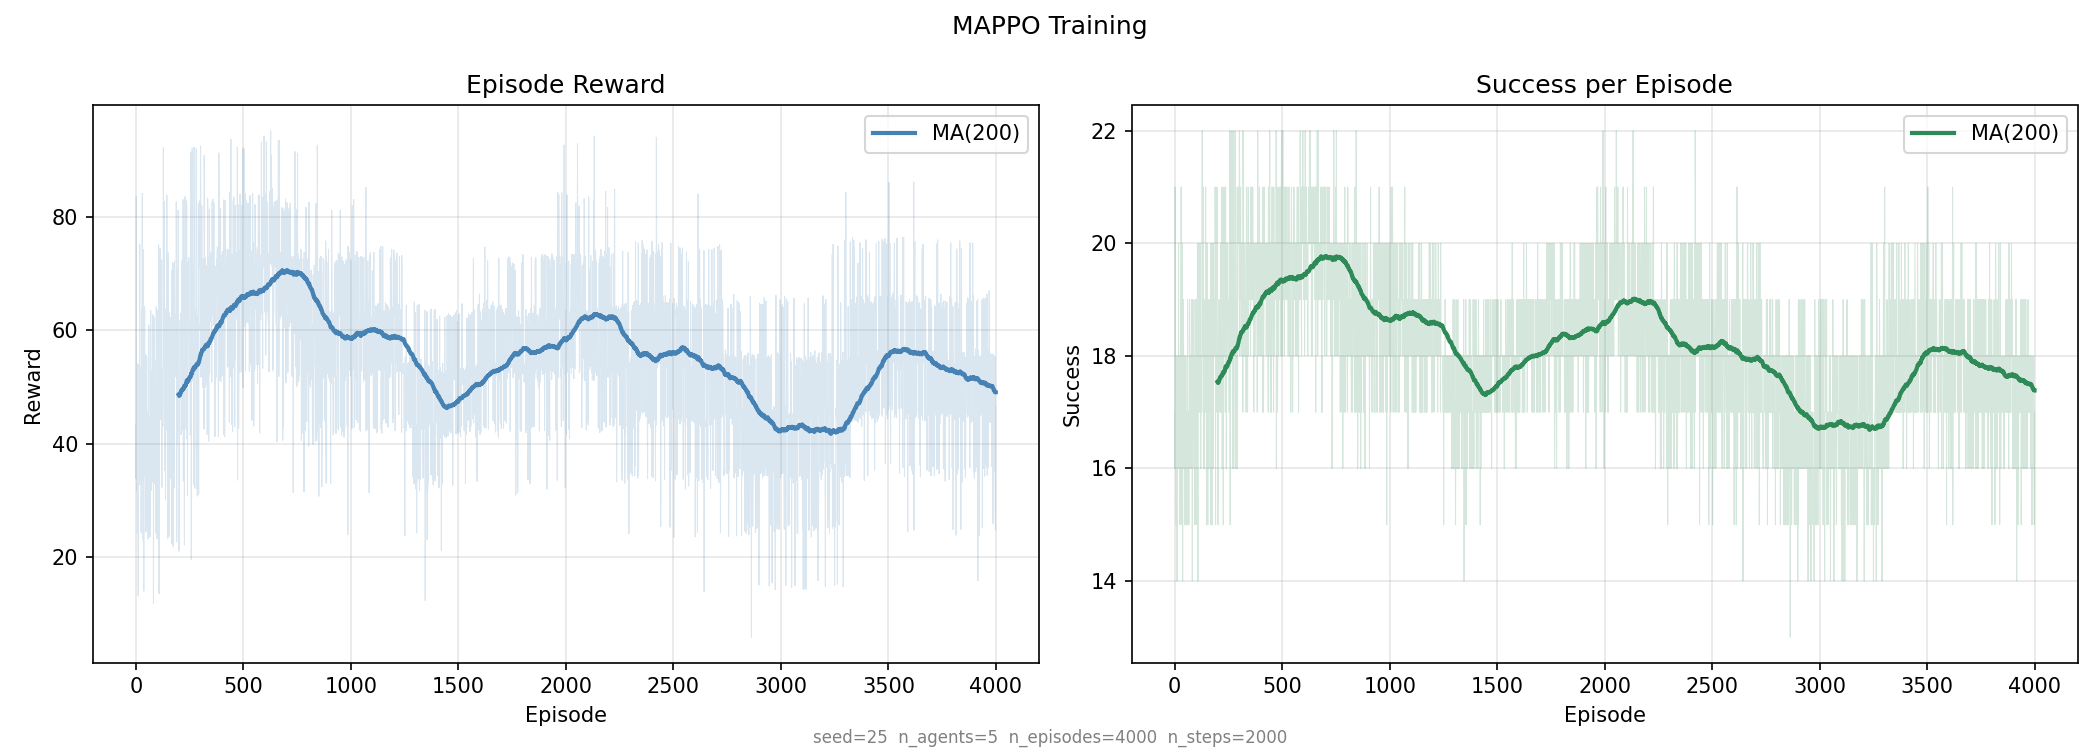

Data behind this chart, as committed beside it:
# seed=25  n_agents=5  n_episodes=4000  …
episode, sum_reward, success, fail
1, 43.43, 17, 8
2, 33.86, 16, 9
3, 83.61, 21, 4
4, 42.18, 17, 8
5, 44.19, 17, 8
6, 31.7, 16, 9
7, 33.02, 16, 9
8, 24.12, 15, 10
9, 25.99, 15, 10
10, 54.08, 18, 7
11, 34.41, 16, 9
12, 13.13, 14, 11
13, 34.52, 16, 9
14, 42.88, 17, 8
15, 53.86, 18, 7
16, 43.28, 17, 8
17, 43.83, 17, 8
18, 32.73, 16, 9
19, 75.2, 20, 5
20, 33.44, 16, 9
21, 42.63, 17, 8
22, 52.91, 18, 7
23, 53.46, 18, 7
24, 34.54, 16, 9
25, 24.86, 15, 10
26, 24.23, 15, 10
27, 33.21, 16, 9
28, 63.55, 19, 6
29, 33.05, 16, 9
30, 63.89, 19, 6
31, 84.14, 21, 4
32, 34.22, 16, 9
33, 54.42, 18, 7
34, 42.87, 17, 8
35, 22.95, 15, 10
36, 74.22, 20, 5
37, 54.48, 18, 7
38, 13.99, 14, 11
39, 54.33, 18, 7
40, 64.29, 19, 6
41, 54.9, 18, 7
42, 63.55, 19, 6
43, 34.25, 16, 9
44, 55.23, 18, 7
45, 54.31, 18, 7
46, 55.7, 18, 7
47, 44.55, 17, 8
48, 24.44, 15, 10
49, 55.57, 18, 7
50, 55.52, 18, 7
51, 44.83, 17, 8
52, 25.59, 15, 10
53, 44.42, 17, 8
54, 44.49, 17, 8
55, 45.62, 17, 8
56, 35.13, 16, 9
57, 34.38, 16, 9
58, 23.2, 15, 10
59, 55.21, 18, 7
... 3,941 more rows
